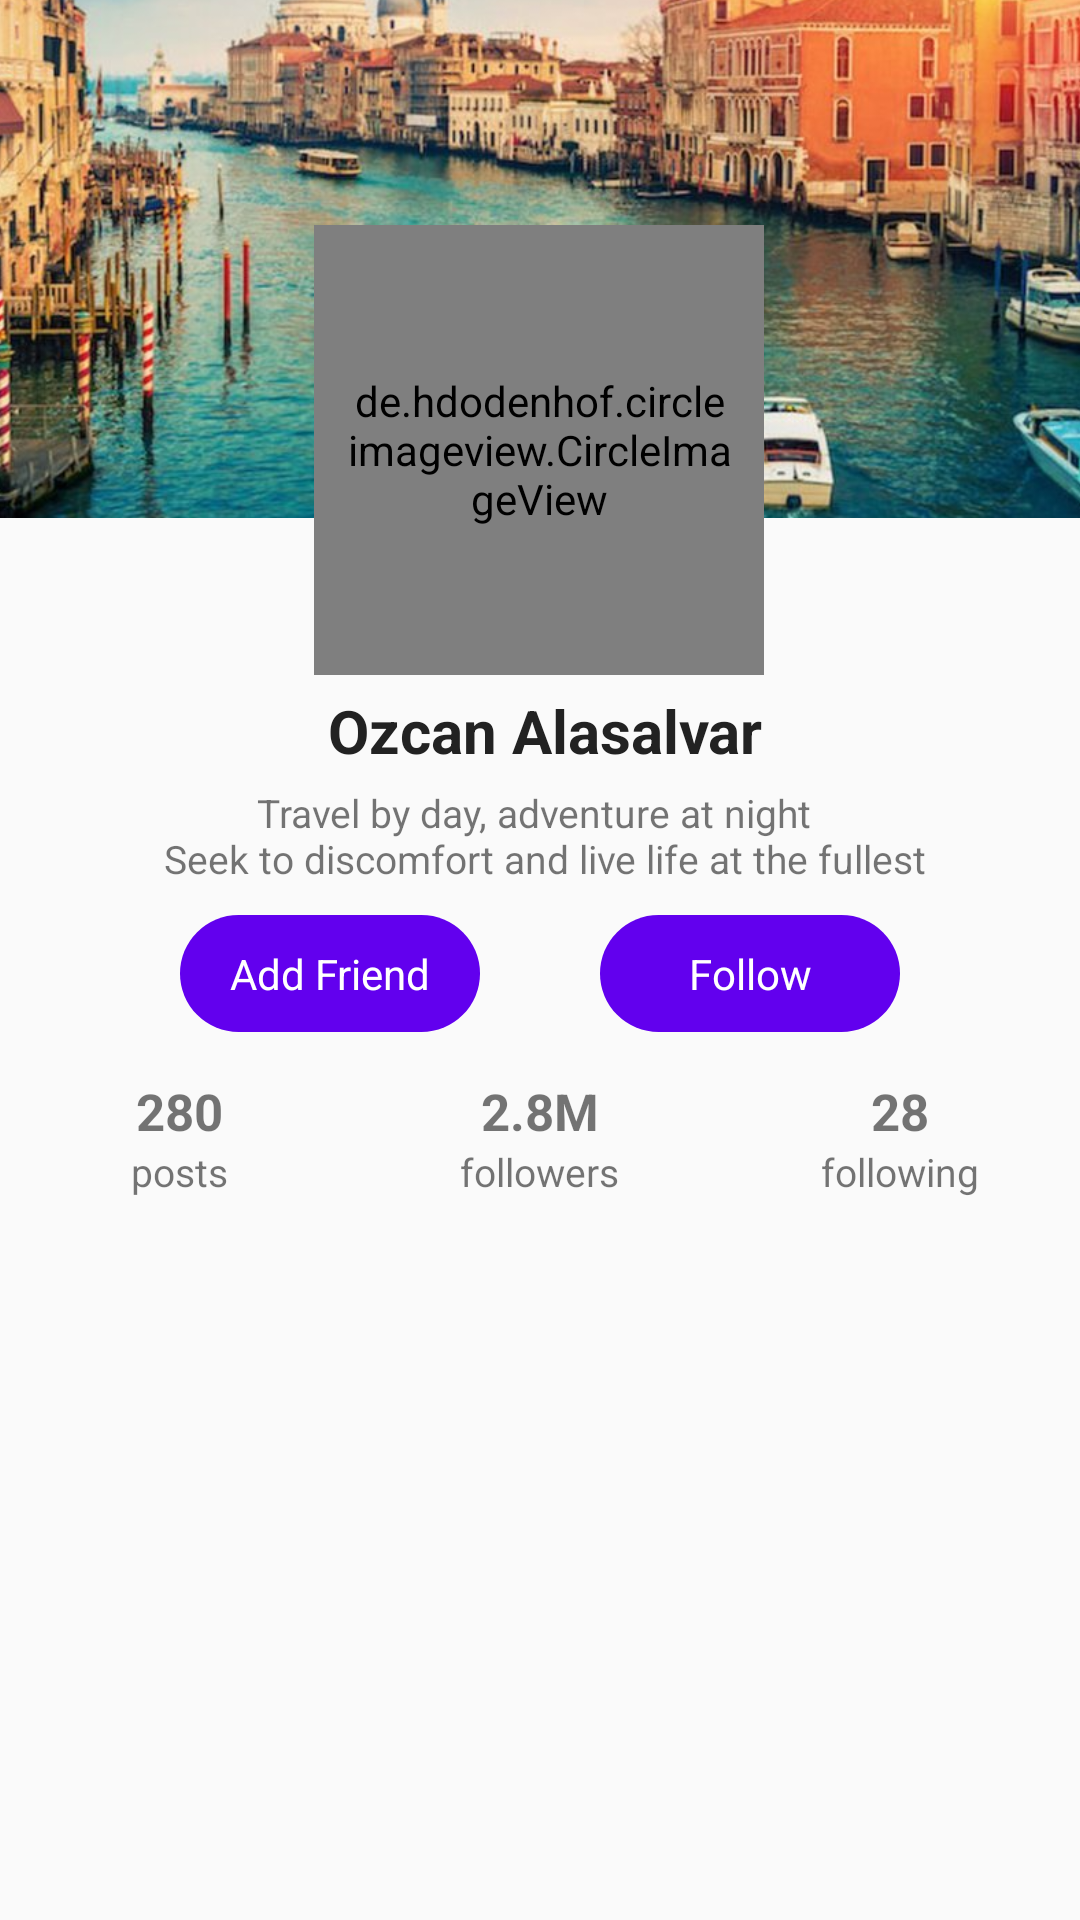

The Android layout XML behind this screen, and the referenced resources:
<!-- AndroidManifest.xml: application theme AppTheme -->
<!-- res/layout/profile_layout_v2.xml -->
<?xml version="1.0" encoding="utf-8"?>
<androidx.constraintlayout.motion.widget.MotionLayout xmlns:android="http://schemas.android.com/apk/res/android"
    xmlns:app="http://schemas.android.com/apk/res-auto"
    xmlns:tools="http://schemas.android.com/tools"
    android:id="@+id/motionLayout"
    android:layout_width="match_parent"
    android:layout_height="match_parent"
    app:layoutDescription="@xml/profile_scene_2">


    <ImageView
        android:id="@+id/background"
        android:layout_width="match_parent"
        android:layout_height="80dp"
        android:scaleType="centerCrop"
        android:src="@drawable/background"
        app:layout_constraintTop_toTopOf="parent" />


    <de.hdodenhof.circleimageview.CircleImageView
        android:id="@+id/circleImageView"
        android:layout_width="80dp"
        android:layout_height="80dp"
        android:padding="10dp"
        android:src="@drawable/ozcan"
        app:civ_border_color="#FFFFFF"
        app:civ_border_width="2dp"
        app:layout_constraintStart_toStartOf="parent"
        app:layout_constraintTop_toTopOf="parent" />

    <TextView
        android:id="@+id/textName"
        android:layout_width="wrap_content"
        android:layout_height="wrap_content"
        android:layout_marginEnd="15dp"
        android:paddingTop="5dp"
        android:text="Ozcan Alasalvar"
        android:textColor="#FFFFFF"
        android:textSize="20sp"
        android:textStyle="bold"
        app:layout_constraintBottom_toBottomOf="@+id/background"
        app:layout_constraintEnd_toEndOf="parent"
        app:layout_constraintTop_toTopOf="@+id/background" />


    <TextView
        android:id="@+id/textDescription"
        android:layout_width="wrap_content"
        android:layout_height="wrap_content"
        android:paddingTop="5dp"
        android:text="@string/description"
        android:textAlignment="center"
        android:textSize="13sp"
        app:layout_constraintEnd_toEndOf="parent"
        app:layout_constraintHorizontal_bias="0.496"
        app:layout_constraintStart_toStartOf="parent"
        app:layout_constraintTop_toBottomOf="@+id/background" />


    <LinearLayout
        android:id="@+id/infoContainer"
        android:layout_width="match_parent"
        android:layout_height="wrap_content"
        android:layout_marginTop="10dp"
        android:orientation="vertical"
        app:layout_constraintTop_toBottomOf="@+id/textDescription">

        <LinearLayout
            android:id="@+id/requestViewContainer"
            android:layout_width="match_parent"
            android:layout_height="wrap_content"
            android:gravity="center"
            android:orientation="horizontal">

            <TextView
                android:id="@+id/textAddFriend"
                android:layout_width="100dp"
                android:layout_height="wrap_content"
                android:layout_marginEnd="20dp"
                android:background="@drawable/circular_bg"
                android:backgroundTint="@color/colorPrimary"
                android:padding="10dp"
                android:text="Add Friend"
                android:textAlignment="center"
                android:textColor="@color/colorWhite" />

            <TextView
                android:id="@+id/textFollow"
                android:layout_width="100dp"
                android:layout_height="wrap_content"
                android:layout_marginStart="20dp"
                android:background="@drawable/circular_bg"
                android:backgroundTint="@color/colorPrimary"
                android:padding="10dp"
                android:text="Follow"
                android:textAlignment="center"
                android:textColor="@color/colorWhite" />

        </LinearLayout>

        <include layout="@layout/acount_info_layout" />

    </LinearLayout>


    <androidx.recyclerview.widget.RecyclerView
        android:id="@+id/recyclerView2"
        android:layout_width="match_parent"
        android:layout_height="wrap_content"
        android:layout_marginTop="15dp"
        app:layoutManager="androidx.recyclerview.widget.LinearLayoutManager"
        app:layout_constraintBottom_toBottomOf="parent"
        app:layout_constraintEnd_toEndOf="parent"
        app:layout_constraintHorizontal_bias="0.0"
        app:layout_constraintStart_toStartOf="parent"
        app:layout_constraintTop_toBottomOf="@+id/infoContainer"
        app:layout_constraintVertical_bias="0.0" />

</androidx.constraintlayout.motion.widget.MotionLayout>
<!-- res/layout/acount_info_layout.xml (included above) -->
<?xml version="1.0" encoding="utf-8"?>
<LinearLayout xmlns:android="http://schemas.android.com/apk/res/android"
    android:layout_width="match_parent"
    android:layout_height="match_parent">
    <LinearLayout
        android:layout_width="match_parent"
        android:layout_height="wrap_content"
        android:layout_marginTop="15dp"
        android:orientation="horizontal">

        <LinearLayout
            android:layout_width="0dp"
            android:layout_height="wrap_content"
            android:layout_weight="1"
            android:gravity="center"
            android:orientation="vertical">

            <TextView
                android:layout_width="wrap_content"
                android:layout_height="wrap_content"
                android:text="280"
                android:textSize="17sp"
                android:textStyle="bold" />

            <TextView
                android:layout_width="wrap_content"
                android:layout_height="wrap_content"
                android:text="posts"
                android:textSize="13sp" />
        </LinearLayout>

        <LinearLayout
            android:layout_width="0dp"
            android:layout_height="wrap_content"
            android:layout_weight="1"
            android:gravity="center"
            android:orientation="vertical">

            <TextView
                android:layout_width="wrap_content"
                android:layout_height="wrap_content"
                android:text="2.8M"
                android:textSize="17sp"
                android:textStyle="bold" />

            <TextView
                android:layout_width="wrap_content"
                android:layout_height="wrap_content"
                android:text="followers"
                android:textSize="13sp" />
        </LinearLayout>

        <LinearLayout
            android:layout_width="0dp"
            android:layout_height="wrap_content"
            android:layout_weight="1"
            android:gravity="center"
            android:orientation="vertical">

            <TextView
                android:layout_width="wrap_content"
                android:layout_height="wrap_content"
                android:text="28"
                android:textSize="17sp"
                android:textStyle="bold" />

            <TextView
                android:layout_width="wrap_content"
                android:layout_height="wrap_content"
                android:text="following"
                android:textSize="13sp" />
        </LinearLayout>
    </LinearLayout>
</LinearLayout>
<!-- resources referenced by this layout -->
<resources>
  <color name="colorPrimary">#6200EE</color>
  <color name="colorWhite">#FFFFFF</color>
  <!-- drawable background: jpg bitmap (drawable, 139714 bytes) -->
  <!-- drawable circular_bg (drawable) -->
  <?xml version="1.0" encoding="utf-8"?>
  <shape xmlns:android="http://schemas.android.com/apk/res/android"
      android:shape="rectangle" >
  
      <corners
          android:bottomLeftRadius="30dp"
          android:bottomRightRadius="30dp"
          android:radius="60dp"
          android:topLeftRadius="30dp"
          android:topRightRadius="30dp" />
  
      <solid android:color="#FFFFFF" />
  
      <padding
          android:bottom="0dp"
          android:left="0dp"
          android:right="0dp"
          android:top="0dp" />
  
  </shape>
  <!-- drawable ozcan: jpg bitmap (drawable, 124428 bytes) -->
  <string name="description">Travel by day, adventure at night \n Seek to discomfort and live life at the fullest</string>
  <style name="AppTheme" parent="Theme.AppCompat.Light.NoActionBar">
          
          <item name="colorPrimary">@color/colorPrimary</item>
          <item name="colorPrimaryDark">@color/colorPrimaryDark</item>
          <item name="colorAccent">@color/colorAccent</item>
  
          <item name="android:windowContentTransitions" tools:targetApi="lollipop">true</item>
      </style>
  <color name="colorPrimaryDark">#3700B3</color>
  <color name="colorAccent">#03DAC5</color>
</resources>
